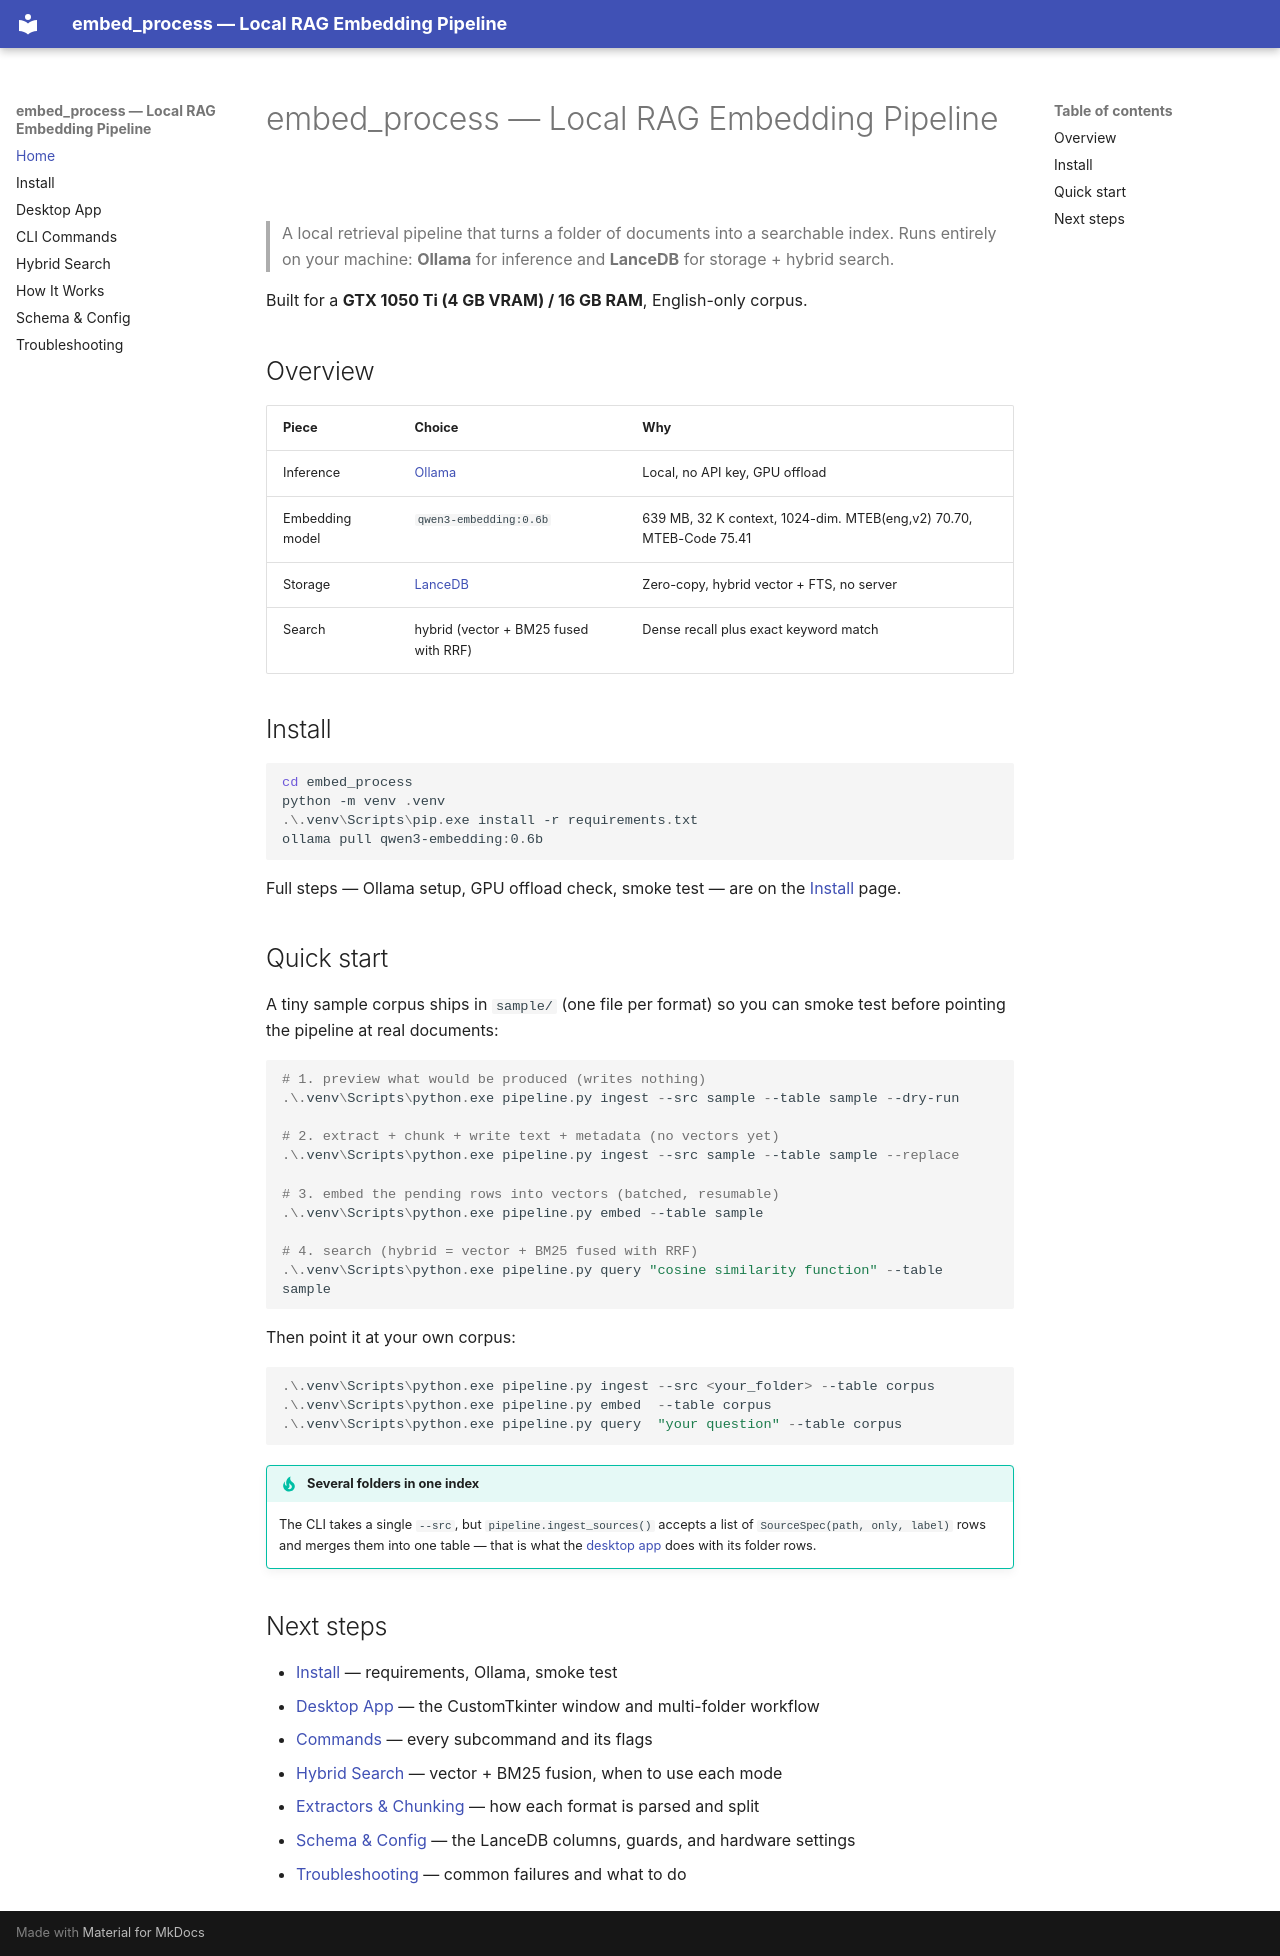

repository: ChrisStathakis/rag · page: index.html · generator: mkdocs

# embed_process — Local RAG Embedding Pipeline

> A local retrieval pipeline that turns a folder of documents into a searchable
> index. Runs entirely on your machine: **Ollama** for inference and
> **LanceDB** for storage + hybrid search.

Built for a **GTX 1050 Ti (4 GB VRAM) / 16 GB RAM**, English-only corpus.

## Overview

| Piece | Choice | Why |
|-------|--------|-----|
| Inference | [Ollama](https://ollama.com) | Local, no API key, GPU offload |
| Embedding model | `qwen3-embedding:0.6b` | 639 MB, 32 K context, 1024-dim. MTEB(eng,v2) 70.70, MTEB-Code 75.41 |
| Storage | [LanceDB](https://lancedb.com) | Zero-copy, hybrid vector + FTS, no server |
| Search | hybrid (vector + BM25 fused with RRF) | Dense recall plus exact keyword match |

## Install

```powershell
cd embed_process
python -m venv .venv
.\.venv\Scripts\pip.exe install -r requirements.txt
ollama pull qwen3-embedding:0.6b
```

Full steps — Ollama setup, GPU offload check, smoke test — are on the
[Install](install.md) page.

## Quick start

A tiny sample corpus ships in `sample/` (one file per format) so you can smoke
test before pointing the pipeline at real documents:

```powershell
# 1. preview what would be produced (writes nothing)
.\.venv\Scripts\python.exe pipeline.py ingest --src sample --table sample --dry-run

# 2. extract + chunk + write text + metadata (no vectors yet)
.\.venv\Scripts\python.exe pipeline.py ingest --src sample --table sample --replace

# 3. embed the pending rows into vectors (batched, resumable)
.\.venv\Scripts\python.exe pipeline.py embed --table sample

# 4. search (hybrid = vector + BM25 fused with RRF)
.\.venv\Scripts\python.exe pipeline.py query "cosine similarity function" --table sample
```

Then point it at your own corpus:

```powershell
.\.venv\Scripts\python.exe pipeline.py ingest --src <your_folder> --table corpus
.\.venv\Scripts\python.exe pipeline.py embed  --table corpus
.\.venv\Scripts\python.exe pipeline.py query  "your question" --table corpus
```

!!! tip "Several folders in one index"
    The CLI takes a single `--src`, but `pipeline.ingest_sources()` accepts a
    list of `SourceSpec(path, only, label)` rows and merges them into one table
    — that is what the [desktop app](gui.md) does with its folder rows.

## Next steps

- [Install](install.md) — requirements, Ollama, smoke test
- [Desktop App](gui.md) — the CustomTkinter window and multi-folder workflow
- [Commands](commands.md) — every subcommand and its flags
- [Hybrid Search](hybrid-search.md) — vector + BM25 fusion, when to use each mode
- [Extractors & Chunking](extractors.md) — how each format is parsed and split
- [Schema & Config](schema.md) — the LanceDB columns, guards, and hardware settings
- [Troubleshooting](troubleshooting.md) — common failures and what to do
